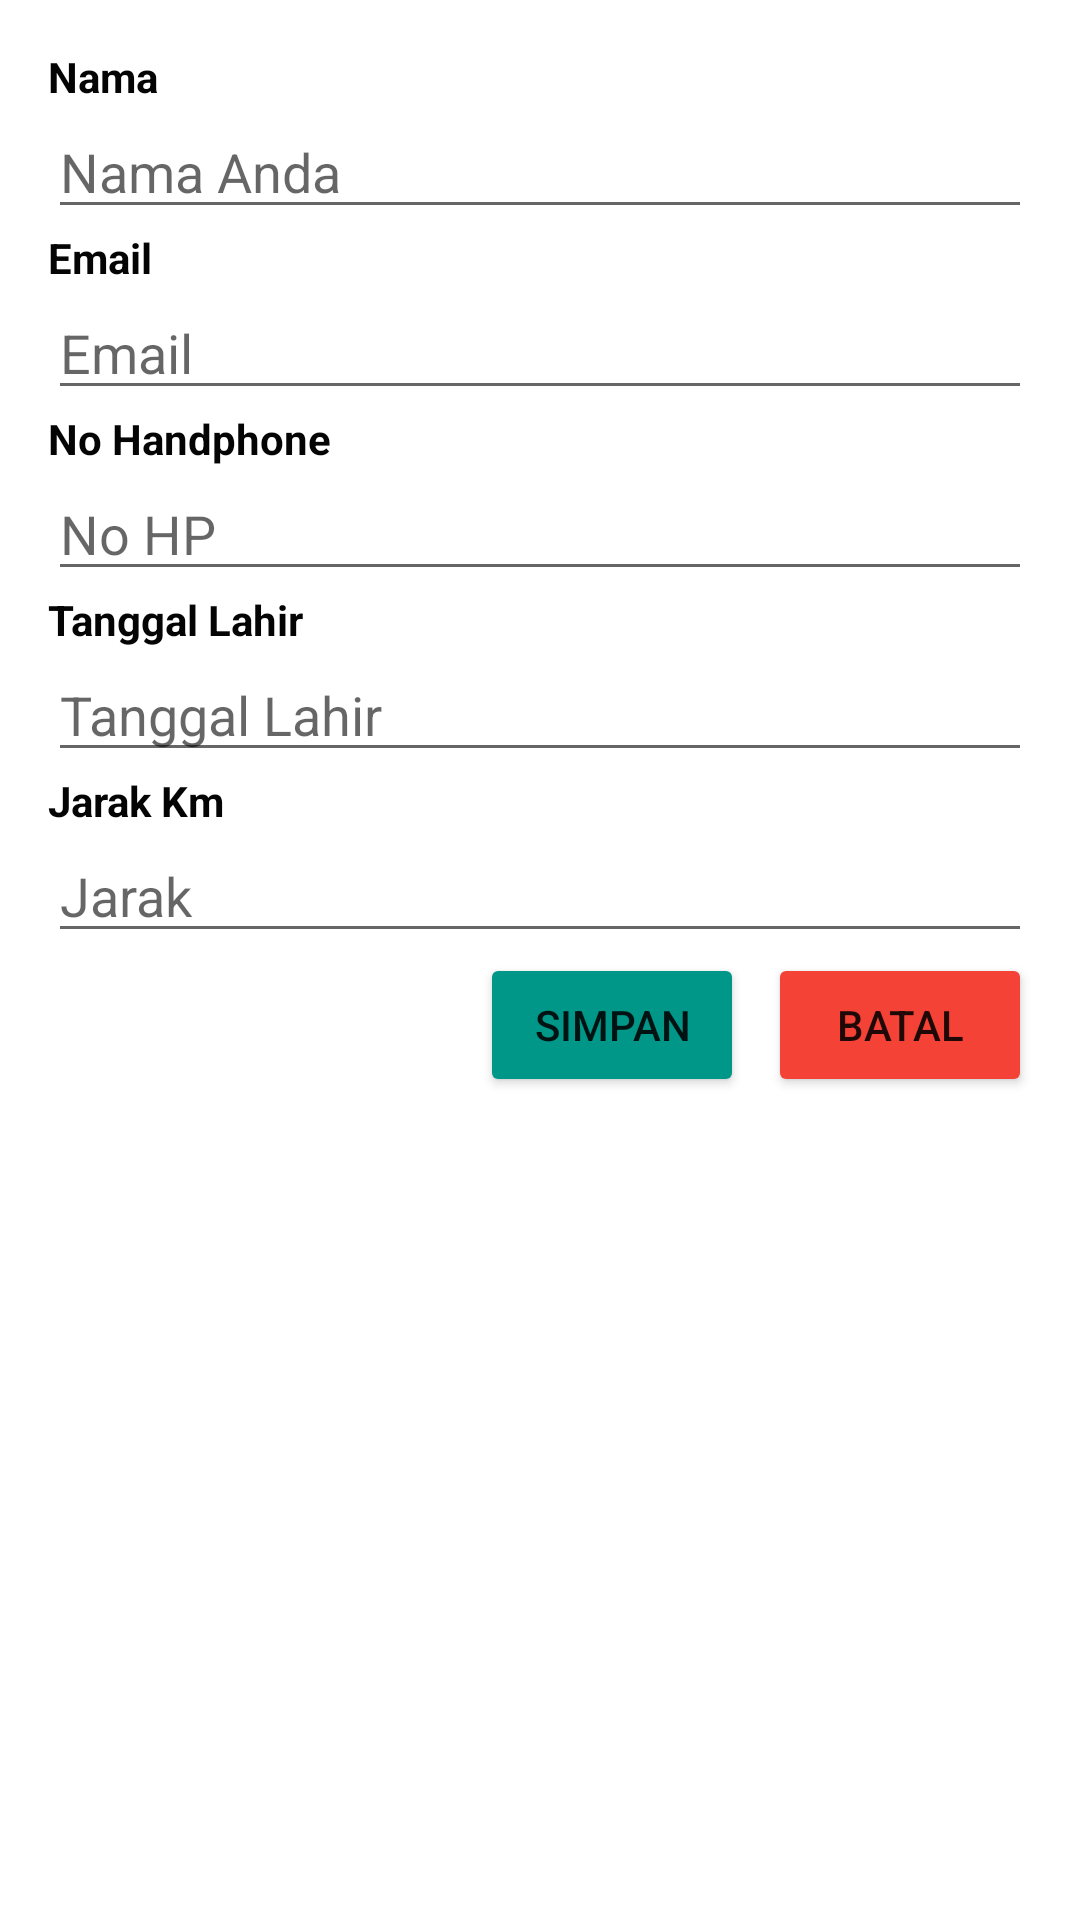

Android layout source for this screen:
<!-- AndroidManifest.xml: application theme Theme.Profil_19630751 -->
<!-- res/layout/activity_main.xml -->
<?xml version="1.0" encoding="utf-8"?>
<LinearLayout
    xmlns:android="http://schemas.android.com/apk/res/android"
    xmlns:app="http://schemas.android.com/apk/res-auto"
    xmlns:tools="http://schemas.android.com/tools"
    android:layout_width="match_parent"
    android:layout_height="match_parent"
    android:orientation="vertical"
    android:padding="16dp"
    tools:context=".MainActivity">

    <TextView
        android:layout_width="match_parent"
        android:layout_height="wrap_content"
        android:text="Nama"
        android:textColor="#040404"
        android:textStyle="bold" />

    <EditText
        android:textColor="#040404"
        android:id="@+id/namaEditText"
        android:layout_width="match_parent"
        android:layout_height="wrap_content"
        android:inputType="textPersonName"
        android:hint="Nama Anda"
        />

    <TextView
        android:textColor="#040404"
        android:textStyle="bold"
        android:layout_width="match_parent"
        android:layout_height="wrap_content"
        android:text="Email"
        />

    <EditText
        android:textColor="#040404"
        android:id="@+id/emailEditText"
        android:layout_width="match_parent"
        android:layout_height="wrap_content"
        android:inputType="textEmailAddress"
        android:hint="Email"
        />

    <TextView
        android:textColor="#040404"
        android:textStyle="bold"
        android:layout_width="match_parent"
        android:layout_height="wrap_content"
        android:text="No Handphone"
        />

    <EditText
        android:textColor="#040404"
        android:id="@+id/noHandphoneEditText"
        android:layout_width="match_parent"
        android:layout_height="wrap_content"
        android:inputType="phone"
        android:hint="No HP"
        />

    <TextView
        android:textColor="#040404"
        android:textStyle="bold"
        android:layout_width="match_parent"
        android:layout_height="wrap_content"
        android:text="Tanggal Lahir"
        />

    <EditText
        android:textColor="#040404"
        android:id="@+id/tanggalLahirEditText"
        android:layout_width="match_parent"
        android:layout_height="wrap_content"
        android:inputType="date"
        android:hint="Tanggal Lahir"
        />

    <TextView
        android:textColor="#040404"
        android:textStyle="bold"
        android:layout_width="match_parent"
        android:layout_height="wrap_content"
        android:text="Jarak Km"
        />

    <EditText
        android:textColor="#040404"
        android:id="@+id/jarakEditText"
        android:layout_width="match_parent"
        android:layout_height="wrap_content"
        android:inputType="number"
        android:hint="Jarak"
        />

    <LinearLayout
        android:layout_width="match_parent"
        android:layout_height="wrap_content"
        android:orientation="horizontal"
        android:gravity="end"
        >
        <Button
            android:id="@+id/simpanButton"
            android:layout_width="wrap_content"
            android:layout_height="wrap_content"
            android:backgroundTint="#009688"
            android:text="simpan"
            android:layout_marginEnd="8dp"
            android:drawableLeft="@drawable/ic_save"

            />
        <Button
            android:id="@+id/batalButton"
            android:layout_width="wrap_content"
            android:layout_height="wrap_content"
            android:backgroundTint="#F44336"
            android:text="batal"
            android:drawableLeft="@drawable/ic_cancel"
            />
    </LinearLayout>
</LinearLayout>
<!-- resources referenced by this layout -->
<resources>
  <style name="Theme.Profil_19630751" parent="Theme.MaterialComponents.DayNight.DarkActionBar">
          
          <item name="colorPrimary">@color/purple_500</item>
          <item name="colorPrimaryVariant">@color/purple_700</item>
          <item name="colorOnPrimary">@color/white</item>
          
          <item name="colorSecondary">@color/teal_200</item>
          <item name="colorSecondaryVariant">@color/teal_700</item>
          <item name="colorOnSecondary">@color/black</item>
          
          <item name="android:statusBarColor" tools:targetApi="l">?attr/colorPrimaryVariant</item>
          
      </style>
  <!-- not gathered from this repository: default colours our renderer supplied (Android Studio template values) -->
  <color name="purple_500">#FF6200EE</color>
  <color name="purple_700">#FF3700B3</color>
  <color name="teal_200">#FF03DAC5</color>
  <color name="teal_700">#FF018786</color>
  <color name="black">#FF000000</color>
  <color name="white">#FFFFFFFF</color>
</resources>
